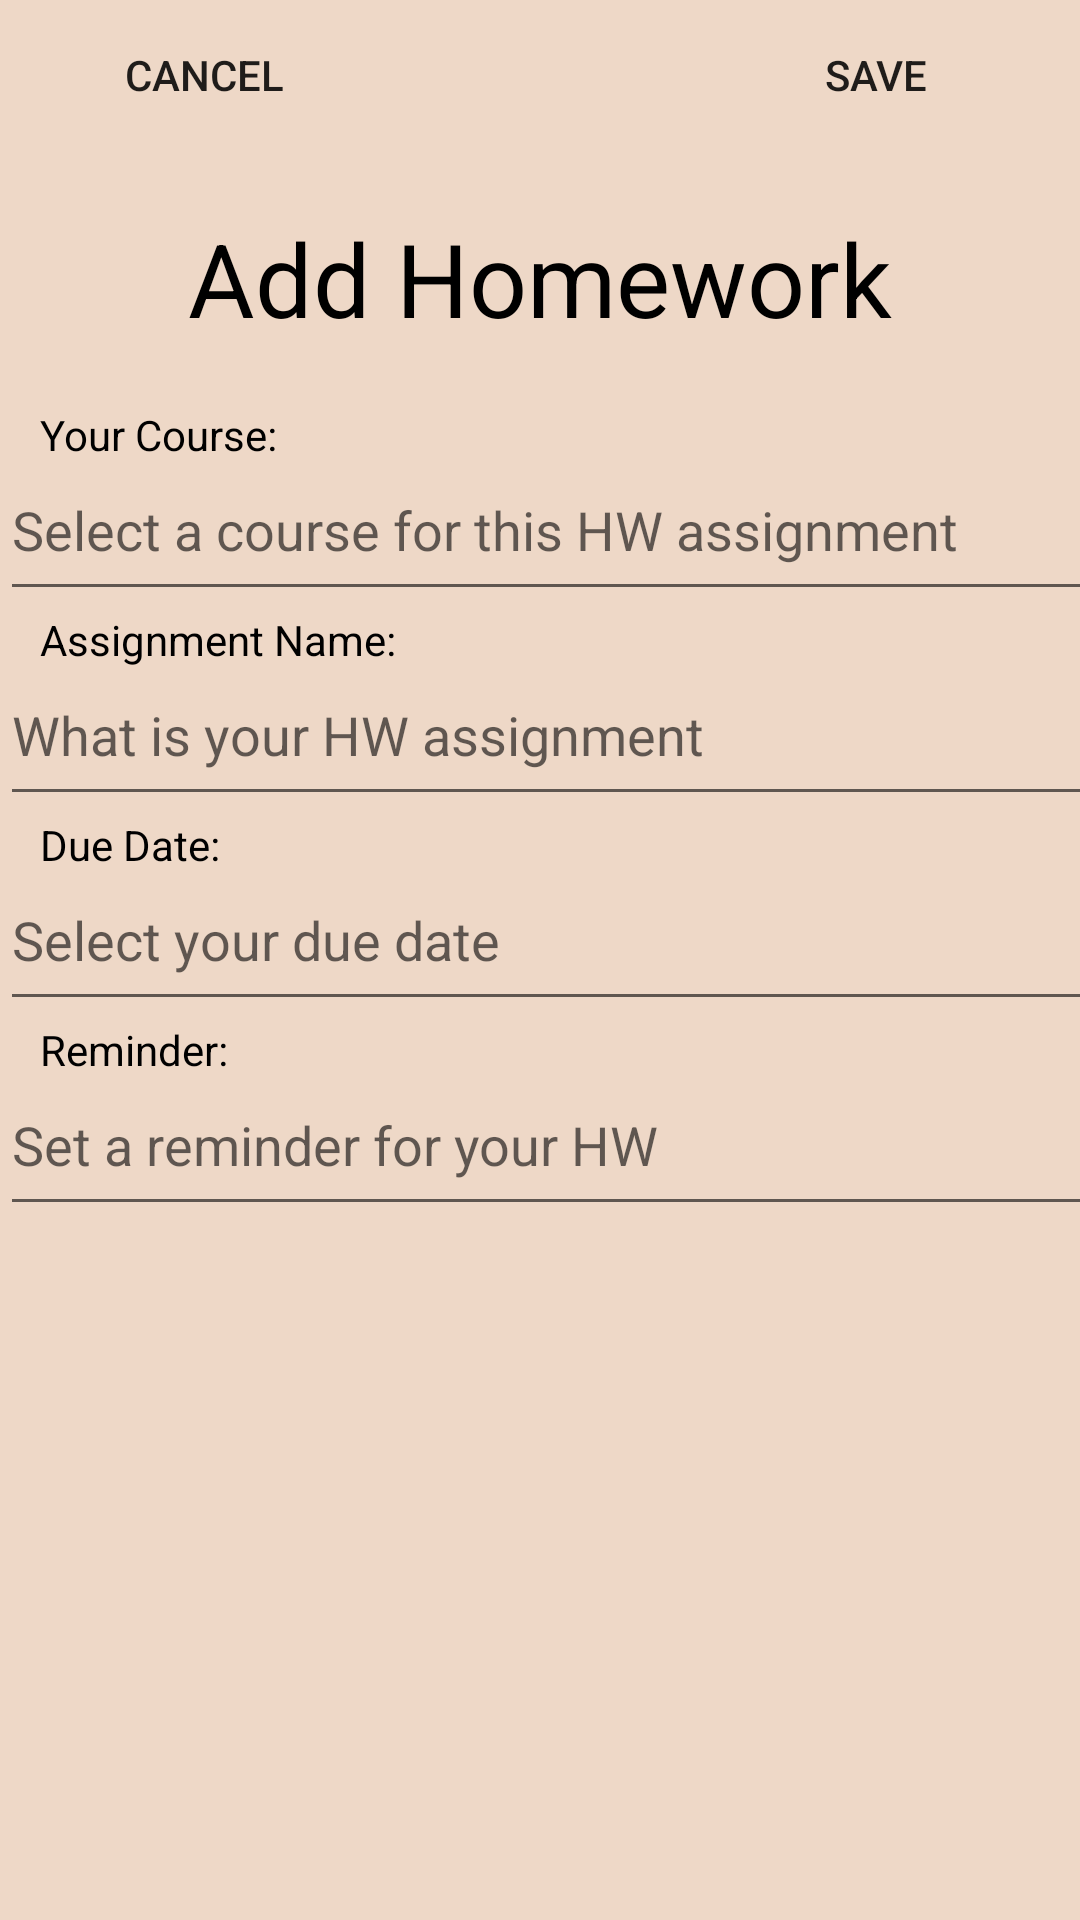

Write the Android layout XML for this screen, with the resource values it uses.
<!-- AndroidManifest.xml: application theme Theme.OurHomeworkApp -->
<!-- res/layout/addhomeworkscreen_layout.xml -->
<?xml version="1.0" encoding="utf-8"?>
<LinearLayout xmlns:android="http://schemas.android.com/apk/res/android"
    android:id="@+id/addHWlayout"
    android:layout_width="match_parent"
    android:layout_height="match_parent"
    android:background="#EED8C7"
    android:orientation="vertical">

    <LinearLayout
        android:layout_width="match_parent"
        android:layout_height="70dp"
        android:layout_gravity="center"
        android:orientation="horizontal">

        <Button
            android:id="@+id/addHWcancelButton"
            android:layout_width="136dp"
            android:layout_height="50dp"
            android:background="#EED8C7"
            android:text="Cancel"
            android:textAlignment="center"
            style="?android:attr/borderlessButtonStyle"/>

        <View
            android:layout_width="0dp"
            android:layout_height="0dp"
            android:layout_weight="1" />

        <Button
            android:id="@+id/addHWsaveButton"
            android:layout_width="136dp"
            android:layout_height="wrap_content"
            android:background="#EED8C7"
            android:text="Save"
            style="?android:attr/borderlessButtonStyle"/>
    </LinearLayout>

    <TextView
        android:id="@+id/addHomeworkText"
        android:layout_width="match_parent"
        android:layout_height="wrap_content"
        android:gravity="center"
        android:paddingBottom="20dp"
        android:text="Add Homework"
        android:textColor="#000000"
        android:textSize="34sp" />

    <TextView
        android:id="@+id/courseNameText"
        android:layout_width="match_parent"
        android:layout_height="wrap_content"
        android:text="    Your Course:"
        android:textColor="#000000" />

    <EditText
        android:id="@+id/editCourseDescText"
        android:layout_width="385dp"
        android:layout_height="wrap_content"
        android:clickable="true"
        android:focusable="false"
        android:hint="Select a course for this HW assignment"
        android:inputType="none"
        android:paddingBottom="15dp" />

    <TextView
        android:id="@+id/addHWText"
        android:layout_width="match_parent"
        android:layout_height="wrap_content"
        android:text="    Assignment Name:"
        android:textColor="#000000" />

    <EditText
        android:id="@+id/editAssignmentDescText"
        android:layout_width="385dp"
        android:layout_height="wrap_content"
        android:hint="What is your HW assignment"
        android:paddingBottom="15dp" />

    <TextView
        android:id="@+id/dueDateText"
        android:layout_width="match_parent"
        android:layout_height="wrap_content"
        android:text="    Due Date:"
        android:textColor="#000000" />

    <EditText
        android:id="@+id/editDueDateText"
        android:layout_width="385dp"
        android:layout_height="wrap_content"
        android:clickable="true"
        android:focusable="false"
        android:hint="Select your due date"
        android:inputType="none"
        android:paddingBottom="15dp" />

    <TextView
        android:id="@+id/remindText"
        android:layout_width="match_parent"
        android:layout_height="wrap_content"
        android:text="    Reminder:"
        android:textColor="#000000" />

    <EditText
        android:id="@+id/editReminderText"
        android:layout_width="385dp"
        android:layout_height="wrap_content"
        android:clickable="true"
        android:focusable="false"
        android:hint="Set a reminder for your HW"
        android:inputType="none"
        android:paddingBottom="15dp" />


</LinearLayout>
<!-- resources referenced by this layout -->
<resources>
  <style name="Theme.OurHomeworkApp" parent="android:Theme.Material.Light.NoActionBar" />
</resources>
